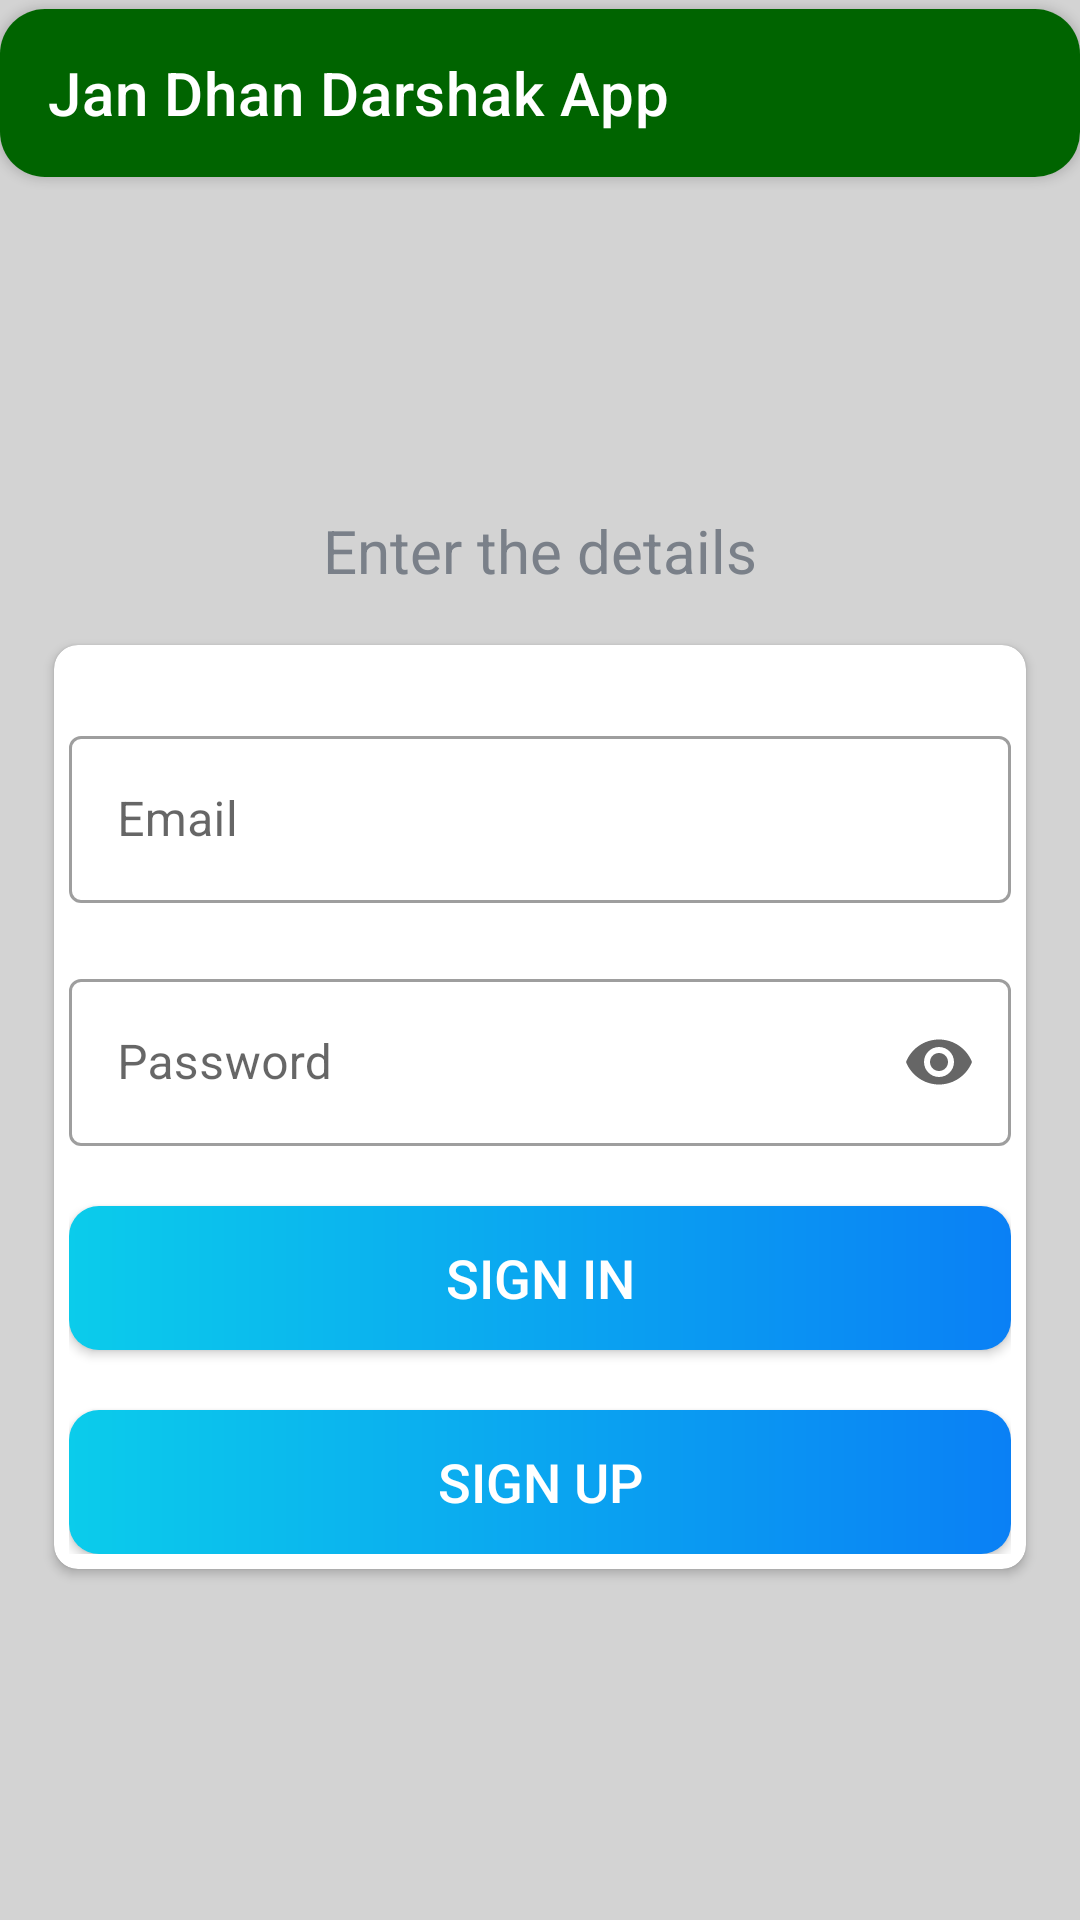

Android layout source for this screen:
<!-- AndroidManifest.xml: application theme Theme.Nearby_feature -->
<!-- res/layout/activity_signin.xml -->
<?xml version="1.0" encoding="utf-8"?>
<LinearLayout xmlns:android="http://schemas.android.com/apk/res/android"
    xmlns:app="http://schemas.android.com/apk/res-auto"
    xmlns:tools="http://schemas.android.com/tools"
    android:layout_width="match_parent"
    android:layout_height="match_parent"
    android:orientation="vertical"
    android:background="@color/lightgrey"
    tools:context=".activities.SigninActivity">



    <androidx.cardview.widget.CardView
        android:layout_width="match_parent"
        android:layout_height="wrap_content"
        app:cardCornerRadius="15dp"
        android:elevation="5dp"
        android:layout_marginTop="3dp"
        android:background="@color/transparent">

        <androidx.appcompat.widget.Toolbar
            android:id="@+id/toolbar"
            android:layout_width="match_parent"
            android:layout_height="?attr/actionBarSize"
            app:titleTextColor="@color/white"
            app:title="Jan Dhan Darshak App"
            android:elevation="5dp"
            android:background="@color/darkgreen"
            android:theme="@style/ThemeOverlay.AppCompat.Dark.ActionBar"
            app:popupTheme="@style/ThemeOverlay.AppCompat.Light"

            >

        </androidx.appcompat.widget.Toolbar>

    </androidx.cardview.widget.CardView>






















    <LinearLayout
        android:layout_width="match_parent"
        android:layout_height="match_parent"
        android:gravity="center"
        android:layout_marginTop="12dp"
        android:orientation="vertical">

        <TextView
            android:layout_width="match_parent"
            android:layout_height="wrap_content"

            android:gravity="center"
            android:text="Enter the details"
            android:textColor="@color/secondary_text_color"
            android:textSize="20dp"/>

        <androidx.cardview.widget.CardView
            android:layout_width="match_parent"
            android:layout_height="wrap_content"
            app:cardCornerRadius="8dp"

            android:layout_margin="18dp">

            <LinearLayout
                android:layout_width="match_parent"
                android:layout_height="wrap_content"
                android:orientation="vertical"
                android:padding="5dp">

                <com.google.android.material.textfield.TextInputLayout
                    android:id="@+id/outlinedTextField1"
                    android:layout_width="match_parent"
                    android:layout_height="wrap_content"
                    android:layout_marginTop="20dp"
                    app:endIconMode="clear_text"
                    style="@style/Widget.MaterialComponents.TextInputLayout.OutlinedBox">

                    <com.google.android.material.textfield.TextInputEditText
                        android:id="@+id/et_signin_email"
                        android:layout_width="match_parent"
                        android:layout_height="wrap_content"
                        android:hint="@string/email"
                        android:inputType="textEmailAddress"
                        android:textSize="16sp"
                        />

                </com.google.android.material.textfield.TextInputLayout>


                <com.google.android.material.textfield.TextInputLayout
                    android:id="@+id/outlinedTextField2"
                    android:layout_width="match_parent"
                    android:layout_height="wrap_content"
                    android:layout_marginTop="20dp"
                    app:endIconMode="password_toggle"
                    style="@style/Widget.MaterialComponents.TextInputLayout.OutlinedBox">

                    <com.google.android.material.textfield.TextInputEditText
                        android:id="@+id/et_signin_password"
                        android:layout_width="match_parent"
                        android:layout_height="wrap_content"
                        android:hint="@string/password"
                        android:inputType="textPassword"
                        android:textSize="16sp"
                        />

                </com.google.android.material.textfield.TextInputLayout>


                <Button
                    android:id="@+id/btn_sign_in"
                    android:layout_width="match_parent"
                    android:layout_height="wrap_content"
                    android:layout_gravity="center"
                    android:layout_marginTop="20dp"
                    android:background="@drawable/button_shape"
                    android:foreground="?attr/selectableItemBackground"
                    android:gravity="center"

                    android:text="Sign In"
                    android:textColor="@android:color/white"
                    android:textSize="18sp"/>














                <Button android:id="@+id/btn_sign_up1"
                    android:layout_width="match_parent"
                    android:layout_height="wrap_content"
                    android:layout_gravity="center"
                    android:layout_marginTop="20dp"
                    android:background="@drawable/button_shape"
                    android:foreground="?attr/selectableItemBackground"
                    android:gravity="center"

                    android:text="Sign up"
                    android:textColor="@android:color/white"
                    android:textSize="18sp"/>

            </LinearLayout>
        </androidx.cardview.widget.CardView>
    </LinearLayout>

</LinearLayout>
<!-- resources referenced by this layout -->
<resources>
  <color name="darkgreen">#006400</color>
  <color name="lightgrey">#D3D3D3</color>
  <color name="primary_text_color">#363A43</color>
  <color name="secondary_text_color">#7A8089</color>
  <color name="transparent">#FFRRGGBB</color>
  <color name="white">#FFFFFFFF</color>
  <!-- drawable button_shape (drawable-v24) -->
  <?xml version="1.0" encoding="utf-8"?>
  <shape xmlns:android="http://schemas.android.com/apk/res/android"
      android:shape="rectangle">
  
      <gradient android:angle="360"
          android:endColor="#0A80F5"
          android:startColor="#0BCCEB"
          android:type="linear"/>
  
      <corners android:radius="10dp"/>
  </shape>
  <string name="email">Email</string>
  <string name="password">Password</string>
  <style name="Theme.Nearby_feature" parent="Theme.MaterialComponents.Light.NoActionBar">
          
          <item name="colorPrimary">@color/darkgreen</item>
          <item name="colorPrimaryVariant">@color/darkgreen</item>
          <item name="colorOnPrimary">@color/white</item>
          
          <item name="colorSecondary">@color/teal_200</item>
          <item name="colorSecondaryVariant">@color/teal_700</item>
          <item name="colorOnSecondary">@color/black</item>
          
          <item name="android:statusBarColor" tools:targetApi="l">?attr/colorPrimaryVariant</item>
          
  
          <item name="windowActionBar">false</item>
          <item name="windowNoTitle">true</item>
      </style>
  <color name="teal_200">#FF03DAC5</color>
  <color name="teal_700">#FF018786</color>
  <color name="black">#FF000000</color>
</resources>
